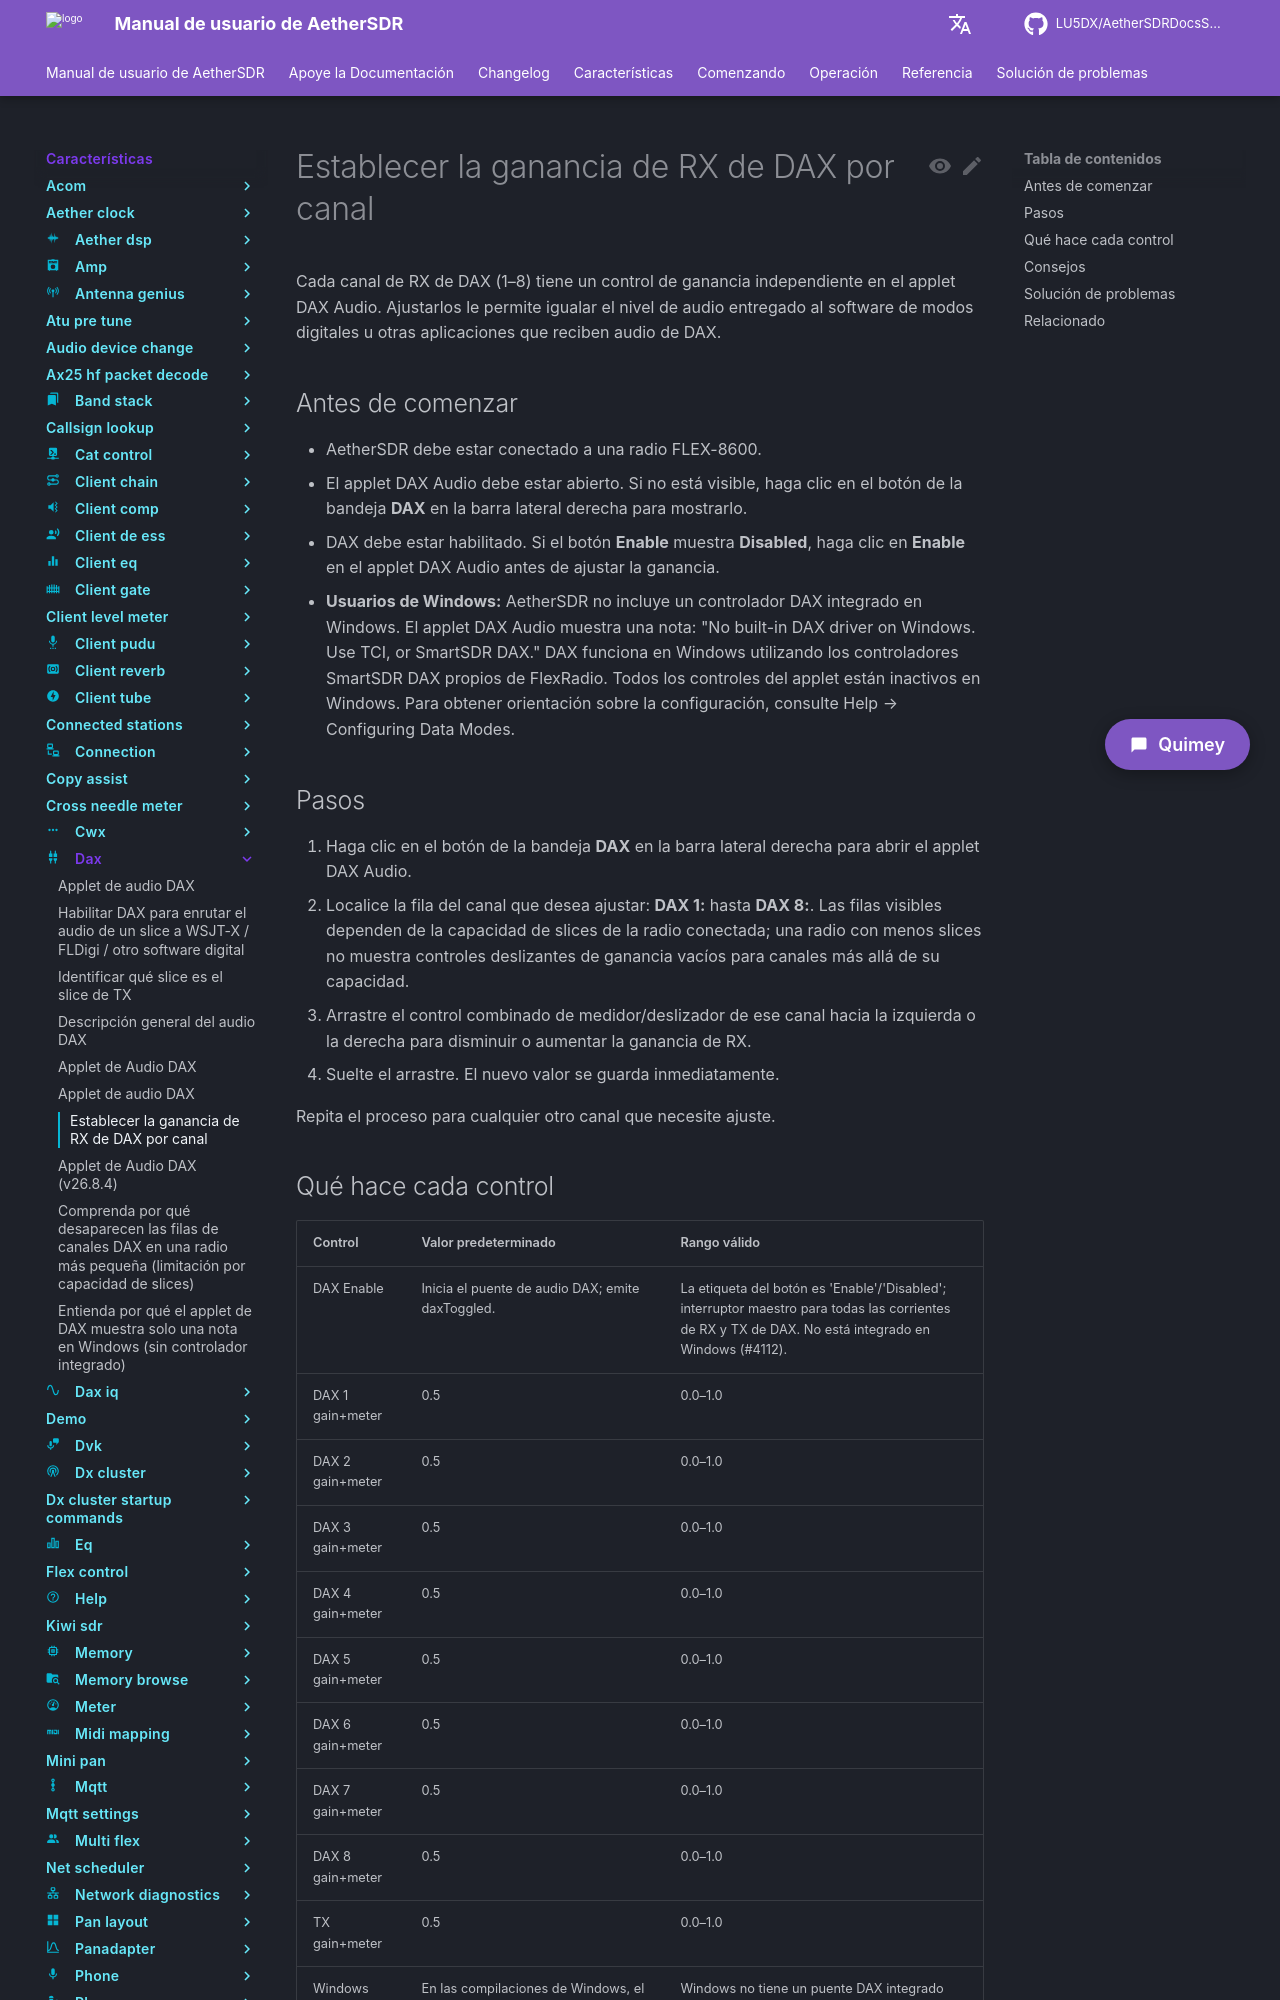

repository: LU5DX/AetherSDRDocsSpanish · page: 26.8.4/features/dax/set-dax-rx-gain-per-channel/index.html · generator: mkdocs

# Establecer la ganancia de RX de DAX por canal

Cada canal de RX de DAX (1–8) tiene un control de ganancia independiente en el applet DAX Audio. Ajustarlos le permite igualar el nivel de audio entregado al software de modos digitales u otras aplicaciones que reciben audio de DAX.

## Antes de comenzar

- AetherSDR debe estar conectado a una radio FLEX-8600.
- El applet DAX Audio debe estar abierto. Si no está visible, haga clic en el botón de la bandeja **DAX** en la barra lateral derecha para mostrarlo.
- DAX debe estar habilitado. Si el botón **Enable** muestra **Disabled**, haga clic en **Enable** en el applet DAX Audio antes de ajustar la ganancia.
- **Usuarios de Windows:** AetherSDR no incluye un controlador DAX integrado en Windows. El applet DAX Audio muestra una nota: "No built-in DAX driver on Windows. Use TCI, or SmartSDR DAX." DAX funciona en Windows utilizando los controladores SmartSDR DAX propios de FlexRadio. Todos los controles del applet están inactivos en Windows. Para obtener orientación sobre la configuración, consulte Help → Configuring Data Modes.

## Pasos

1. Haga clic en el botón de la bandeja **DAX** en la barra lateral derecha para abrir el applet DAX Audio.
2. Localice la fila del canal que desea ajustar: **DAX 1:** hasta **DAX 8:**. Las filas visibles dependen de la capacidad de slices de la radio conectada; una radio con menos slices no muestra controles deslizantes de ganancia vacíos para canales más allá de su capacidad.
3. Arrastre el control combinado de medidor/deslizador de ese canal hacia la izquierda o la derecha para disminuir o aumentar la ganancia de RX.
4. Suelte el arrastre. El nuevo valor se guarda inmediatamente.

Repita el proceso para cualquier otro canal que necesite ajuste.
